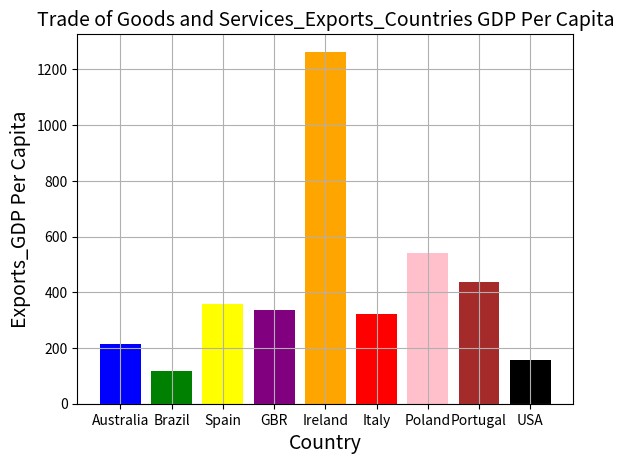

Here is the Python script that generated this plot:
# Plot of Trade of Goods and Services_Imports in Australia_sum_from 2010_to 2020.

import matplotlib.pyplot as plt

Country = ['Australia', 'Brazil', 'Spain', 'GBR', 'Ireland', 'Italy', 'Poland', 'Portugal', 'USA']
GDP_Per_Capita = [211.6711, 117.3748, 330.1810, 336.3511, 1037.0350, 298.7284, 519.1966, 438.6399, 157.6629]

New_Colors = ['blue', 'green', 'yellow', 'purple', 'orange', 'red', 'pink', 'brown', 'black']
plt.bar(Country, GDP_Per_Capita, color=New_Colors)
plt.title('Trade of Goods and Services_Imports_Countries GDP Per Capita', fontsize=14)
plt.xlabel('Country', fontsize=14)
plt.ylabel('Imports_GDP Per Capita', fontsize=14)
plt.grid(True)
plt.show()

# Plot of Trade of Goods and Services_Exports in Australia_sum_from 2010_to 2020.

import matplotlib.pyplot as plt

Country = ['Australia', 'Brazil', 'Spain', 'GBR', 'Ireland', 'Italy', 'Poland', 'Portugal', 'USA']
GDP_Per_Capita = [214.202618, 109.600648, 356.496126, 321.654482, 1263.714714, 320.381407, 541.334536, 429.319600,
                  126.907190]

New_Colors = ['blue', 'green', 'yellow', 'purple', 'orange', 'red', 'pink', 'brown', 'black']
plt.bar(Country, GDP_Per_Capita, color=New_Colors)
plt.title('Trade of Goods and Services_Exports_Countries GDP Per Capita', fontsize=14)
plt.xlabel('Country', fontsize=14)
plt.ylabel('Exports_GDP Per Capita', fontsize=14)
plt.grid(True)
plt.show()
